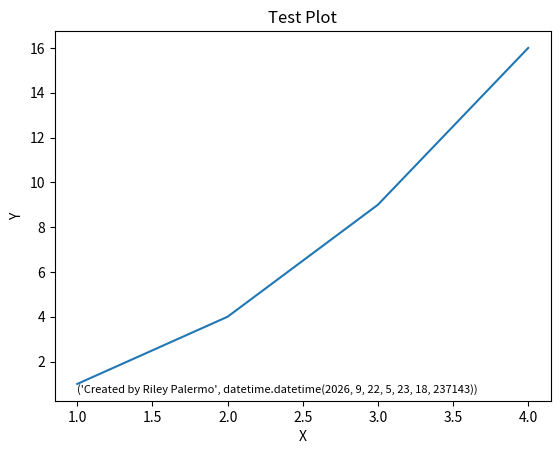

Python code for this plot:
"""
Author: Riley Palermo
"""

import matplotlib.pyplot as plt
import datetime as date


def annotate_plot(annotations: dict):
    for label, info in annotations.items():
        position = info['position']
        alignment = info['alignment']
        fontsize = info['fontsize']
        plt.text(position[0], position[1], label, horizontalalignment=alignment[0], verticalalignment=alignment[1],
                 fontsize=fontsize)


if __name__ == "__main__":
    # Test annotate_plot function
    plt.figure()
    plt.plot([1, 2, 3, 4], [1, 4, 9, 16])
    annotations = {
        ("Created by Riley Palermo", date.datetime.now()): {
            "position": (1, .5),
            "alignment": ['left', 'bottom'],
            "fontsize": 8
        }
    }
    annotate_plot(annotations)
    plt.xlabel("X")
    plt.ylabel("Y")
    plt.title("Test Plot")
    plt.show()
